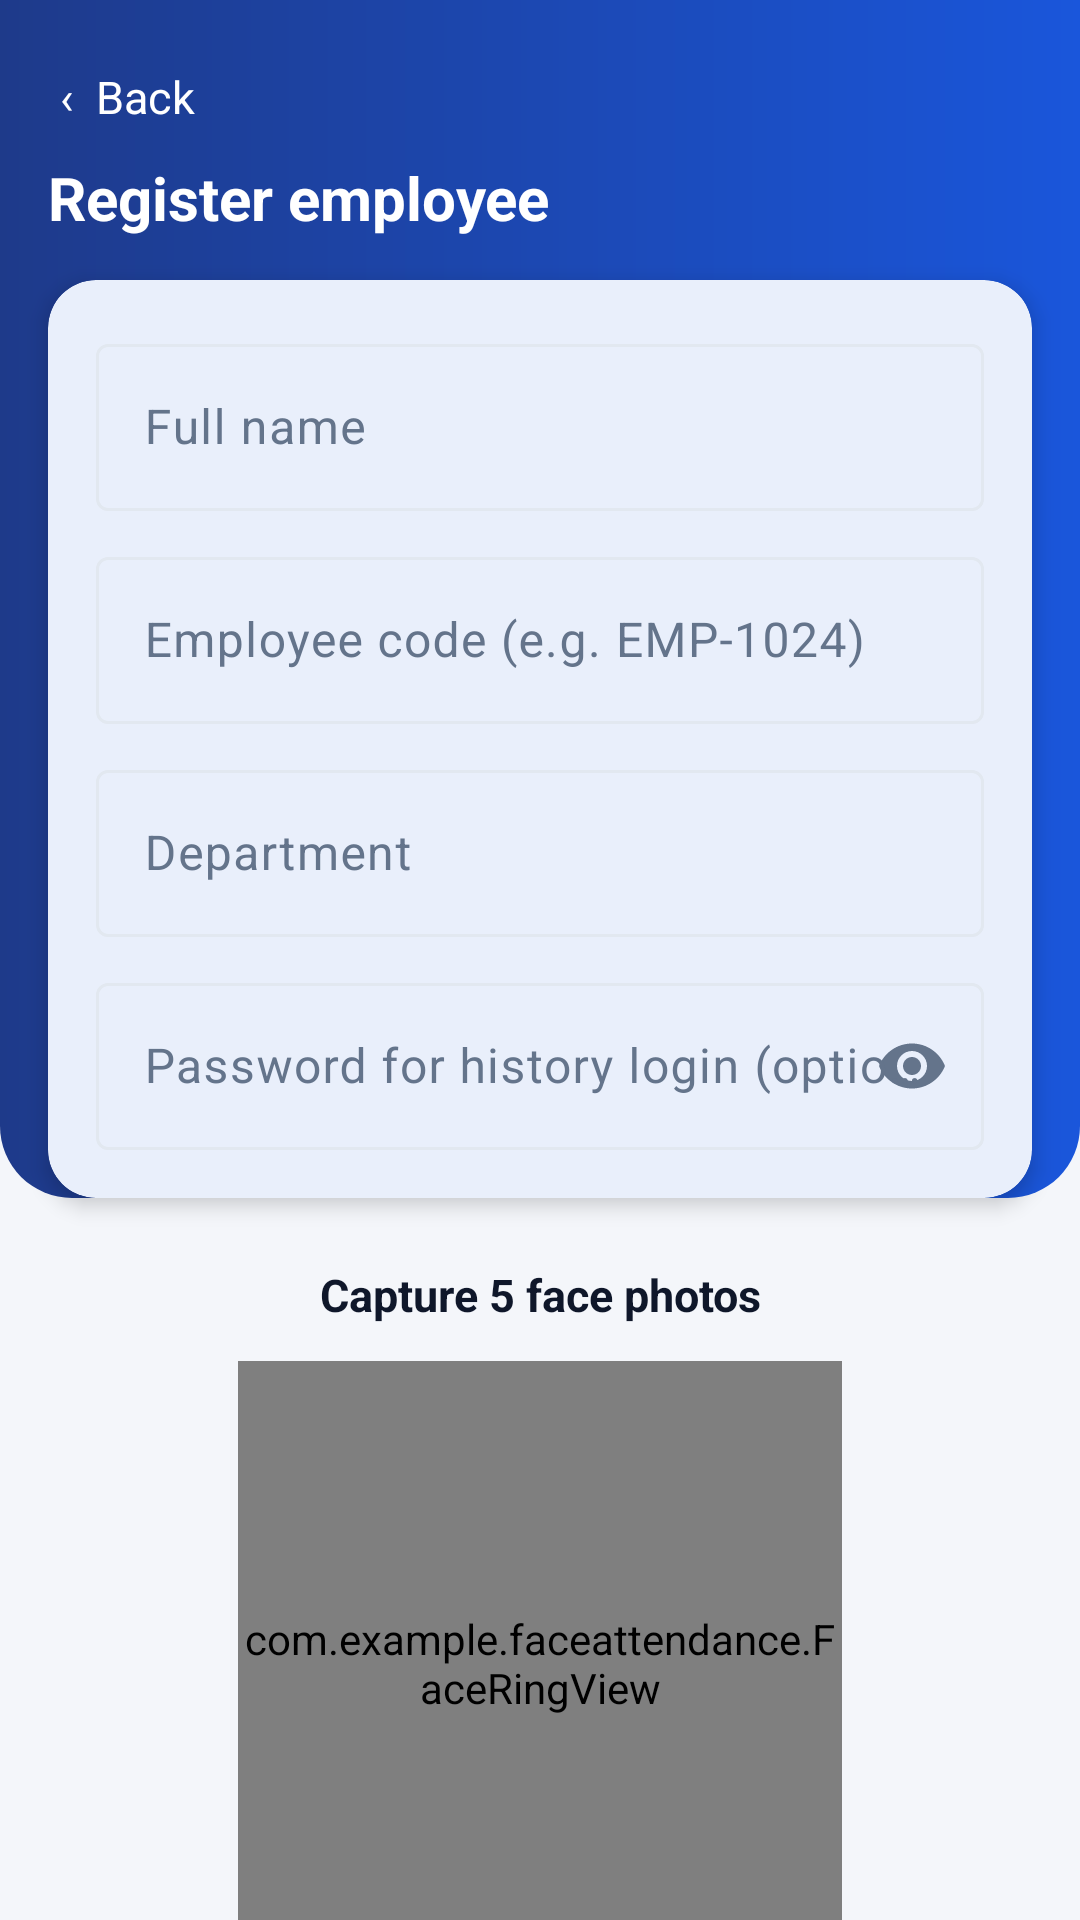

Layout XML and referenced resources for this Android screen:
<!-- AndroidManifest.xml: application theme AppTheme -->
<!-- res/layout/activity_register.xml -->
<?xml version="1.0" encoding="utf-8"?>
<androidx.core.widget.NestedScrollView xmlns:android="http://schemas.android.com/apk/res/android"
    xmlns:app="http://schemas.android.com/apk/res-auto"
    android:id="@+id/root"
    android:layout_width="match_parent"
    android:layout_height="match_parent"
    android:fillViewport="true">

    <androidx.constraintlayout.widget.ConstraintLayout
        android:layout_width="match_parent"
        android:layout_height="wrap_content"
        android:paddingBottom="@dimen/page_padding">

        <View
            android:id="@+id/header"
            android:layout_width="0dp"
            android:layout_height="0dp"
            android:background="@drawable/bg_header"
            app:layout_constraintBottom_toBottomOf="@id/formCard"
            app:layout_constraintEnd_toEndOf="parent"
            app:layout_constraintStart_toStartOf="parent"
            app:layout_constraintTop_toTopOf="parent" />

        <TextView
            android:id="@+id/backBtn"
            android:layout_width="wrap_content"
            android:layout_height="wrap_content"
            android:layout_marginTop="18dp"
            android:padding="4dp"
            android:text="‹  Back"
            android:textColor="@color/brand_on_primary"
            android:textSize="15sp"
            app:layout_constraintStart_toStartOf="@id/formCard"
            app:layout_constraintTop_toTopOf="parent" />

        <TextView
            android:id="@+id/title"
            android:layout_width="0dp"
            android:layout_height="wrap_content"
            android:layout_marginTop="6dp"
            android:text="@string/register_title"
            android:textColor="@color/brand_on_primary"
            android:textSize="20sp"
            android:textStyle="bold"
            app:layout_constraintEnd_toEndOf="@id/formCard"
            app:layout_constraintStart_toStartOf="@id/formCard"
            app:layout_constraintTop_toBottomOf="@id/backBtn" />

        <com.google.android.material.card.MaterialCardView
            android:id="@+id/formCard"
            android:layout_width="0dp"
            android:layout_height="wrap_content"
            android:layout_marginHorizontal="@dimen/page_padding"
            android:layout_marginTop="14dp"
            app:cardBackgroundColor="@color/surface"
            app:cardCornerRadius="@dimen/card_radius"
            app:cardElevation="4dp"
            app:layout_constraintEnd_toEndOf="parent"
            app:layout_constraintStart_toStartOf="parent"
            app:layout_constraintTop_toBottomOf="@id/title"
            app:layout_constraintWidth_max="@dimen/content_max_width"
            app:strokeWidth="0dp">

            <LinearLayout
                android:layout_width="match_parent"
                android:layout_height="wrap_content"
                android:orientation="vertical"
                android:padding="16dp">

                <com.google.android.material.textfield.TextInputLayout
                    android:id="@+id/nameLayout"
                    style="@style/Widget.Material3.TextInputLayout.OutlinedBox"
                    android:layout_width="match_parent"
                    android:layout_height="wrap_content"
                    android:hint="@string/full_name">

                    <com.google.android.material.textfield.TextInputEditText
                        android:id="@+id/nameInput"
                        android:layout_width="match_parent"
                        android:layout_height="wrap_content"
                        android:inputType="textPersonName|textCapWords"
                        android:maxLines="1" />
                </com.google.android.material.textfield.TextInputLayout>

                <com.google.android.material.textfield.TextInputLayout
                    android:id="@+id/codeLayout"
                    style="@style/Widget.Material3.TextInputLayout.OutlinedBox"
                    android:layout_width="match_parent"
                    android:layout_height="wrap_content"
                    android:layout_marginTop="10dp"
                    android:hint="@string/employee_code">

                    <com.google.android.material.textfield.TextInputEditText
                        android:id="@+id/codeInput"
                        android:layout_width="match_parent"
                        android:layout_height="wrap_content"
                        android:inputType="textCapCharacters|textNoSuggestions"
                        android:maxLines="1" />
                </com.google.android.material.textfield.TextInputLayout>

                <com.google.android.material.textfield.TextInputLayout
                    style="@style/Widget.Material3.TextInputLayout.OutlinedBox"
                    android:layout_width="match_parent"
                    android:layout_height="wrap_content"
                    android:layout_marginTop="10dp"
                    android:hint="@string/department">

                    <com.google.android.material.textfield.TextInputEditText
                        android:id="@+id/deptInput"
                        android:layout_width="match_parent"
                        android:layout_height="wrap_content"
                        android:inputType="textCapWords"
                        android:maxLines="1" />
                </com.google.android.material.textfield.TextInputLayout>

                <com.google.android.material.textfield.TextInputLayout
                    android:id="@+id/passwordLayout"
                    style="@style/Widget.Material3.TextInputLayout.OutlinedBox"
                    android:layout_width="match_parent"
                    android:layout_height="wrap_content"
                    android:layout_marginTop="10dp"
                    android:hint="@string/password_optional"
                    app:endIconMode="password_toggle">

                    <com.google.android.material.textfield.TextInputEditText
                        android:id="@+id/passwordInput"
                        android:layout_width="match_parent"
                        android:layout_height="wrap_content"
                        android:inputType="textPassword"
                        android:maxLines="1" />
                </com.google.android.material.textfield.TextInputLayout>
            </LinearLayout>
        </com.google.android.material.card.MaterialCardView>

        <TextView
            android:id="@+id/captureTitle"
            android:layout_width="0dp"
            android:layout_height="wrap_content"
            android:layout_marginHorizontal="@dimen/page_padding"
            android:layout_marginTop="22dp"
            android:gravity="center"
            android:text="@string/capture_title"
            android:textColor="@color/text_primary"
            android:textSize="15sp"
            android:textStyle="bold"
            app:layout_constraintEnd_toEndOf="parent"
            app:layout_constraintStart_toStartOf="parent"
            app:layout_constraintTop_toBottomOf="@id/formCard" />

        <FrameLayout
            android:id="@+id/cameraFrame"
            android:layout_width="0dp"
            android:layout_height="0dp"
            android:layout_marginTop="12dp"
            app:layout_constraintDimensionRatio="1:1"
            app:layout_constraintEnd_toEndOf="parent"
            app:layout_constraintStart_toStartOf="parent"
            app:layout_constraintTop_toBottomOf="@id/captureTitle"
            app:layout_constraintWidth_max="@dimen/camera_max_size"
            app:layout_constraintWidth_percent="0.56">

            <androidx.camera.view.PreviewView
                android:id="@+id/previewView"
                android:layout_width="match_parent"
                android:layout_height="match_parent"
                app:implementationMode="compatible"
                app:scaleType="fillCenter" />

            <com.example.faceattendance.FaceRingView
                android:id="@+id/ring"
                android:layout_width="match_parent"
                android:layout_height="match_parent" />
        </FrameLayout>

        <TextView
            android:id="@+id/captureStatus"
            android:layout_width="0dp"
            android:layout_height="wrap_content"
            android:layout_marginHorizontal="@dimen/page_padding"
            android:layout_marginTop="12dp"
            android:gravity="center"
            android:textColor="@color/danger"
            android:textSize="14sp"
            android:textStyle="bold"
            app:layout_constraintEnd_toEndOf="parent"
            app:layout_constraintStart_toStartOf="parent"
            app:layout_constraintTop_toBottomOf="@id/cameraFrame" />

        <LinearLayout
            android:id="@+id/actions"
            android:layout_width="0dp"
            android:layout_height="wrap_content"
            android:layout_marginHorizontal="@dimen/page_padding"
            android:layout_marginTop="16dp"
            android:orientation="horizontal"
            app:layout_constraintEnd_toEndOf="parent"
            app:layout_constraintStart_toStartOf="parent"
            app:layout_constraintTop_toBottomOf="@id/captureStatus"
            app:layout_constraintWidth_max="@dimen/content_max_width">

            <com.google.android.material.button.MaterialButton
                android:id="@+id/captureButton"
                android:layout_width="0dp"
                android:layout_height="@dimen/button_height"
                android:layout_marginEnd="8dp"
                android:layout_weight="1"
                android:text="@string/capture_n"
                app:cornerRadius="14dp" />

            <com.google.android.material.button.MaterialButton
                android:id="@+id/retakeBtn"
                style="@style/Widget.Material3.Button.OutlinedButton"
                android:layout_width="wrap_content"
                android:layout_height="@dimen/button_height"
                android:text="@string/retake"
                app:cornerRadius="14dp" />
        </LinearLayout>

        <com.google.android.material.button.MaterialButton
            android:id="@+id/submitButton"
            android:layout_width="0dp"
            android:layout_height="@dimen/button_height"
            android:layout_marginHorizontal="@dimen/page_padding"
            android:layout_marginTop="12dp"
            android:text="@string/submit_registration"
            app:cornerRadius="14dp"
            app:layout_constraintEnd_toEndOf="parent"
            app:layout_constraintStart_toStartOf="parent"
            app:layout_constraintTop_toBottomOf="@id/actions"
            app:layout_constraintWidth_max="@dimen/content_max_width" />

        <ProgressBar
            android:id="@+id/progress"
            android:layout_width="wrap_content"
            android:layout_height="wrap_content"
            android:layout_marginTop="12dp"
            android:visibility="gone"
            app:layout_constraintEnd_toEndOf="parent"
            app:layout_constraintStart_toStartOf="parent"
            app:layout_constraintTop_toBottomOf="@id/submitButton" />

        <TextView
            android:layout_width="0dp"
            android:layout_height="wrap_content"
            android:layout_marginHorizontal="@dimen/page_padding"
            android:layout_marginTop="14dp"
            android:gravity="center"
            android:text="@string/register_hint"
            android:textColor="@color/text_secondary"
            android:textSize="12sp"
            app:layout_constraintEnd_toEndOf="parent"
            app:layout_constraintStart_toStartOf="parent"
            app:layout_constraintTop_toBottomOf="@id/progress" />
    </androidx.constraintlayout.widget.ConstraintLayout>
</androidx.core.widget.NestedScrollView>
<!-- resources referenced by this layout -->
<resources>
  <color name="brand_on_primary">#FFFFFF</color>
  <color name="danger">#DC2626</color>
  <color name="surface">#FFFFFF</color>
  <color name="text_primary">#0F172A</color>
  <color name="text_secondary">#64748B</color>
  <dimen name="button_height">54dp</dimen>
  <dimen name="camera_max_size">300dp</dimen>
  <dimen name="card_radius">16dp</dimen>
  <dimen name="content_max_width">600dp</dimen>
  <dimen name="page_padding">16dp</dimen>
  <!-- drawable bg_header (drawable) -->
  <?xml version="1.0" encoding="utf-8"?>
  <shape xmlns:android="http://schemas.android.com/apk/res/android" android:shape="rectangle">
      <gradient
          android:angle="0"
          android:startColor="@color/brand_primary_dark"
          android:endColor="@color/brand_primary" />
      <corners android:bottomLeftRadius="24dp" android:bottomRightRadius="24dp" />
  </shape>
  <string name="capture_n">Capture %1$d/%2$d</string>
  <string name="capture_title">Capture 5 face photos</string>
  <string name="department">Department</string>
  <string name="employee_code">Employee code (e.g. EMP-1024)</string>
  <string name="full_name">Full name</string>
  <string name="password_optional">Password for history login (optional, min 4)</string>
  <string name="register_hint">Vary the head angle slightly between photos. Good lighting on the face improves recognition. Photos are processed on the attendance server only.</string>
  <string name="register_title">Register employee</string>
  <string name="retake">Retake</string>
  <string name="submit_registration">Submit registration</string>
  <style name="AppTheme" parent="Theme.Material3.Light.NoActionBar">
          <item name="colorPrimary">@color/brand_primary</item>
          <item name="colorOnPrimary">@color/brand_on_primary</item>
          <item name="colorPrimaryContainer">@color/brand_primary</item>
          <item name="colorOnPrimaryContainer">@color/brand_on_primary</item>
          <item name="colorSurface">@color/surface</item>
          <item name="colorOnSurface">@color/text_primary</item>
          <item name="colorOnSurfaceVariant">@color/text_secondary</item>
          <item name="colorOutline">@color/outline</item>
          <item name="android:windowBackground">@color/bg_page</item>
          <item name="android:statusBarColor">@color/brand_primary_dark</item>
          <item name="android:navigationBarColor">@color/bg_page</item>
          <item name="android:windowLightNavigationBar" tools:targetApi="o_mr1">true</item>
      </style>
  <color name="brand_primary_dark">#1E3A8A</color>
  <color name="brand_primary">#1A56DB</color>
  <color name="outline">#E2E8F0</color>
  <color name="bg_page">#F4F6FA</color>
</resources>
